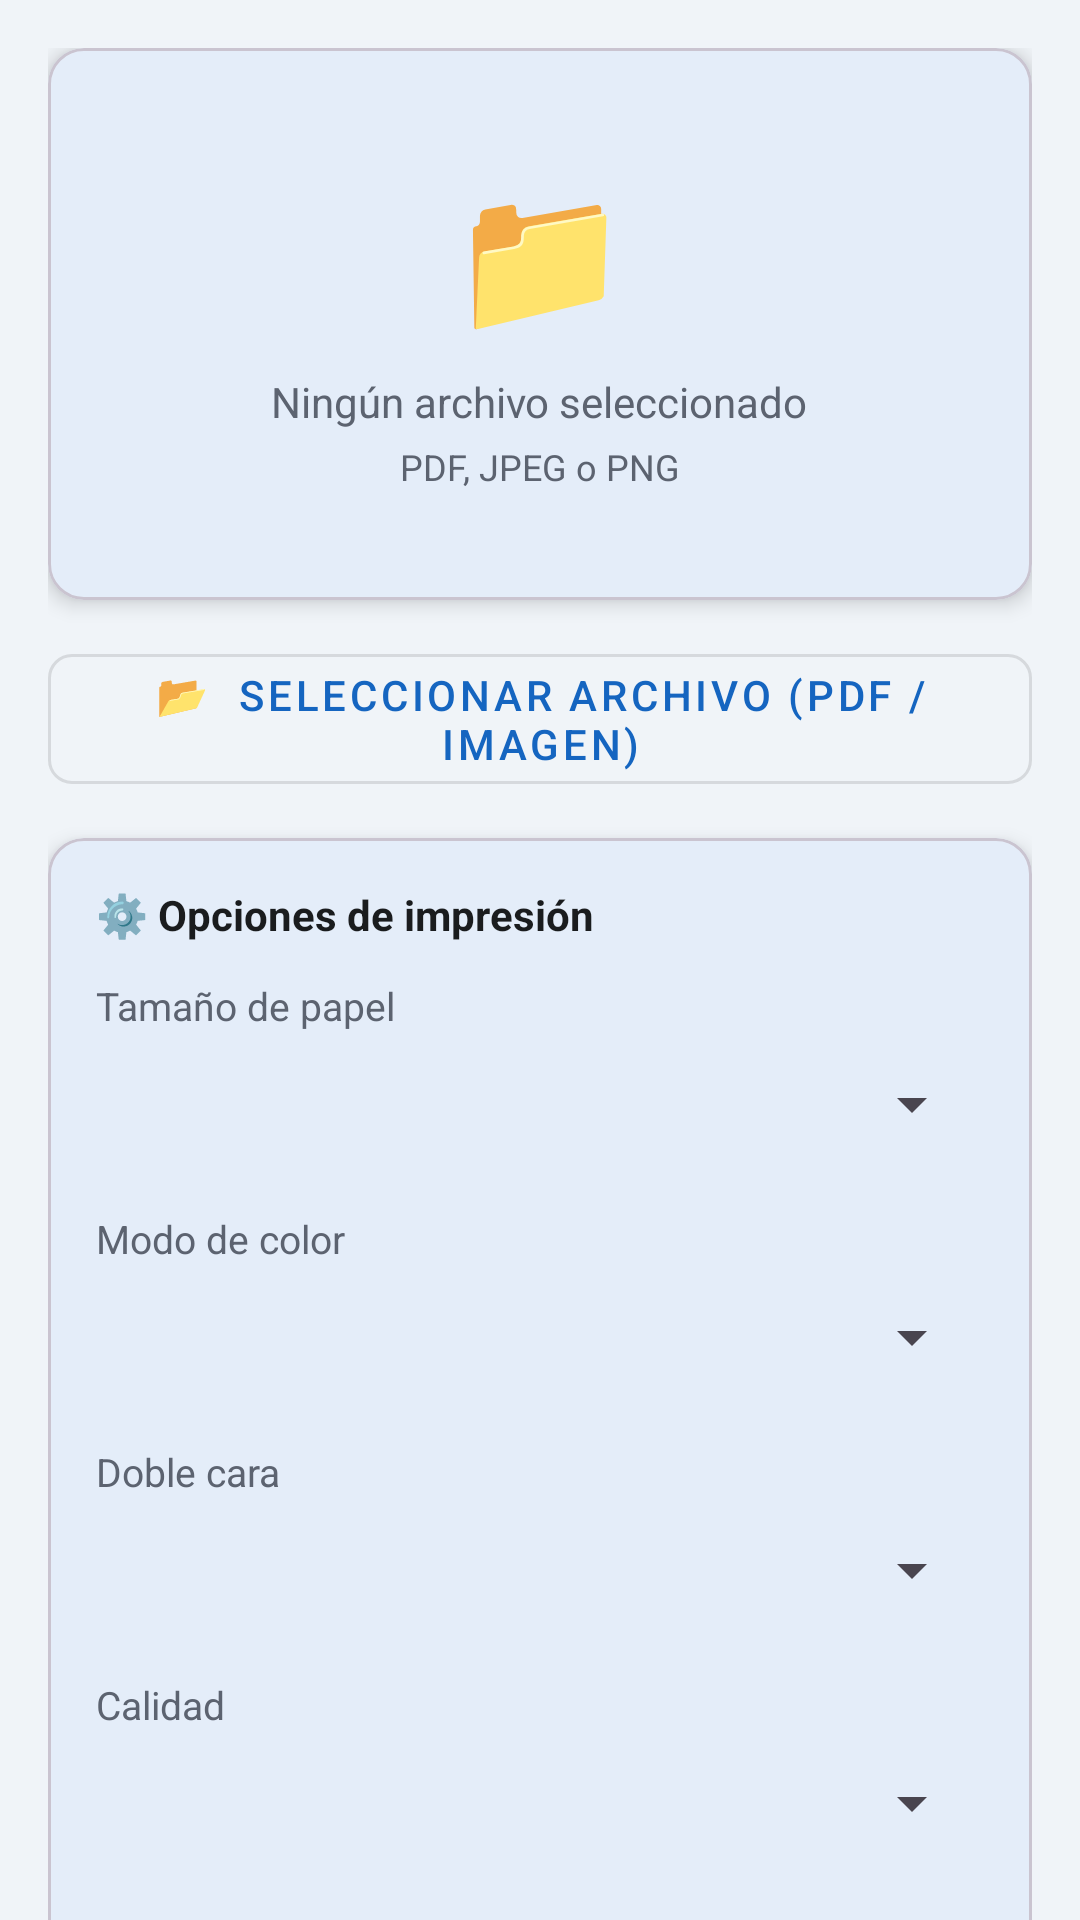

The Android layout XML behind this screen, and the referenced resources:
<!-- AndroidManifest.xml: application theme Theme.EpsonPrint -->
<!-- res/layout/fragment_print.xml -->
<?xml version="1.0" encoding="utf-8"?>
<androidx.core.widget.NestedScrollView
    xmlns:android="http://schemas.android.com/apk/res/android"
    xmlns:app="http://schemas.android.com/apk/res-auto"
    android:layout_width="match_parent"
    android:layout_height="match_parent"
    android:background="@color/background_light">

    <LinearLayout
        android:layout_width="match_parent"
        android:layout_height="wrap_content"
        android:orientation="vertical"
        android:padding="16dp">

        
        <com.google.android.material.card.MaterialCardView
            android:layout_width="match_parent"
            android:layout_height="wrap_content"
            android:layout_marginBottom="12dp"
            app:cardCornerRadius="12dp"
            app:cardElevation="4dp">

            <LinearLayout
                android:layout_width="match_parent"
                android:layout_height="wrap_content"
                android:orientation="vertical"
                android:gravity="center"
                android:padding="12dp">

                
                <ImageView
                    android:id="@+id/imagePreview"
                    android:layout_width="match_parent"
                    android:layout_height="260dp"
                    android:scaleType="fitCenter"
                    android:background="#F5F5F5"
                    android:visibility="gone"
                    android:contentDescription="Vista previa del archivo"/>

                
                <LinearLayout
                    android:id="@+id/layoutNoFile"
                    android:layout_width="match_parent"
                    android:layout_height="160dp"
                    android:orientation="vertical"
                    android:gravity="center">

                    <TextView
                        android:layout_width="wrap_content"
                        android:layout_height="wrap_content"
                        android:text="📁"
                        android:textSize="48sp"/>

                    <TextView
                        android:layout_width="wrap_content"
                        android:layout_height="wrap_content"
                        android:text="Ningún archivo seleccionado"
                        android:textSize="14sp"
                        android:textColor="@color/text_secondary"
                        android:layout_marginTop="8dp"/>

                    <TextView
                        android:layout_width="wrap_content"
                        android:layout_height="wrap_content"
                        android:text="PDF, JPEG o PNG"
                        android:textSize="12sp"
                        android:textColor="@color/text_secondary"
                        android:layout_marginTop="4dp"/>
                </LinearLayout>

                
                <TextView
                    android:id="@+id/tvFileName"
                    android:layout_width="match_parent"
                    android:layout_height="wrap_content"
                    android:text=""
                    android:textSize="13sp"
                    android:textColor="@color/text_primary"
                    android:textStyle="bold"
                    android:gravity="center"
                    android:layout_marginTop="8dp"
                    android:maxLines="2"
                    android:ellipsize="middle"
                    android:visibility="gone"/>

            </LinearLayout>
        </com.google.android.material.card.MaterialCardView>

        
        <com.google.android.material.button.MaterialButton
            android:id="@+id/btnSelectFile"
            android:layout_width="match_parent"
            android:layout_height="wrap_content"
            android:text="📂  Seleccionar archivo (PDF / Imagen)"
            android:layout_marginBottom="12dp"
            style="@style/Widget.MaterialComponents.Button.OutlinedButton"/>

        
        <com.google.android.material.card.MaterialCardView
            android:layout_width="match_parent"
            android:layout_height="wrap_content"
            android:layout_marginBottom="12dp"
            app:cardCornerRadius="12dp"
            app:cardElevation="4dp">

            <LinearLayout
                android:layout_width="match_parent"
                android:layout_height="wrap_content"
                android:orientation="vertical"
                android:padding="16dp">

                <TextView
                    android:layout_width="wrap_content"
                    android:layout_height="wrap_content"
                    android:text="⚙️ Opciones de impresión"
                    android:textSize="14sp"
                    android:textStyle="bold"
                    android:textColor="@color/text_primary"
                    android:layout_marginBottom="12dp"/>

                
                <TextView
                    android:layout_width="wrap_content"
                    android:layout_height="wrap_content"
                    android:text="Tamaño de papel"
                    android:textSize="13sp"
                    android:textColor="@color/text_secondary"/>
                <Spinner
                    android:id="@+id/spinnerPaperSize"
                    android:layout_width="match_parent"
                    android:layout_height="48dp"
                    android:layout_marginBottom="12dp"/>

                
                <TextView
                    android:layout_width="wrap_content"
                    android:layout_height="wrap_content"
                    android:text="Modo de color"
                    android:textSize="13sp"
                    android:textColor="@color/text_secondary"/>
                <Spinner
                    android:id="@+id/spinnerColorMode"
                    android:layout_width="match_parent"
                    android:layout_height="48dp"
                    android:layout_marginBottom="12dp"/>

                
                <TextView
                    android:layout_width="wrap_content"
                    android:layout_height="wrap_content"
                    android:text="Doble cara"
                    android:textSize="13sp"
                    android:textColor="@color/text_secondary"/>
                <Spinner
                    android:id="@+id/spinnerDuplex"
                    android:layout_width="match_parent"
                    android:layout_height="48dp"
                    android:layout_marginBottom="12dp"/>

                
                <TextView
                    android:layout_width="wrap_content"
                    android:layout_height="wrap_content"
                    android:text="Calidad"
                    android:textSize="13sp"
                    android:textColor="@color/text_secondary"/>
                <Spinner
                    android:id="@+id/spinnerQuality"
                    android:layout_width="match_parent"
                    android:layout_height="48dp"
                    android:layout_marginBottom="12dp"/>

                
                <LinearLayout
                    android:layout_width="match_parent"
                    android:layout_height="wrap_content"
                    android:orientation="horizontal"
                    android:gravity="center_vertical"
                    android:layout_marginBottom="4dp">

                    <TextView
                        android:layout_width="0dp"
                        android:layout_height="wrap_content"
                        android:layout_weight="1"
                        android:text="Copias"
                        android:textSize="13sp"
                        android:textColor="@color/text_secondary"/>

                    <TextView
                        android:id="@+id/tvCopiesValue"
                        android:layout_width="40dp"
                        android:layout_height="wrap_content"
                        android:text="1"
                        android:textSize="16sp"
                        android:textStyle="bold"
                        android:gravity="center"
                        android:textColor="@color/md_theme_light_primary"/>
                </LinearLayout>

                <SeekBar
                    android:id="@+id/seekCopies"
                    android:layout_width="match_parent"
                    android:layout_height="wrap_content"
                    android:max="19"
                    android:progress="0"/>

            </LinearLayout>
        </com.google.android.material.card.MaterialCardView>

        
        <com.google.android.material.card.MaterialCardView
            android:layout_width="match_parent"
            android:layout_height="wrap_content"
            android:layout_marginBottom="12dp"
            app:cardCornerRadius="12dp"
            app:cardElevation="2dp">

            <LinearLayout
                android:layout_width="match_parent"
                android:layout_height="wrap_content"
                android:orientation="vertical"
                android:padding="16dp">

                
                <TextView
                    android:id="@+id/tvPrintStatus"
                    android:layout_width="match_parent"
                    android:layout_height="wrap_content"
                    android:text=""
                    android:textSize="14sp"
                    android:textColor="@color/text_secondary"
                    android:gravity="center"
                    android:layout_marginBottom="8dp"/>

                
                <ProgressBar
                    android:id="@+id/progressPrint"
                    style="?android:attr/progressBarStyleHorizontal"
                    android:layout_width="match_parent"
                    android:layout_height="8dp"
                    android:visibility="gone"
                    android:max="100"
                    android:progress="0"/>

            </LinearLayout>
        </com.google.android.material.card.MaterialCardView>

        
        <com.google.android.material.button.MaterialButton
            android:id="@+id/btnPrint"
            android:layout_width="match_parent"
            android:layout_height="56dp"
            android:text="🖨️  Imprimir"
            android:textSize="17sp"
            android:enabled="false"
            android:layout_marginBottom="24dp"
            app:cornerRadius="12dp"
            style="@style/Widget.MaterialComponents.Button"/>

    </LinearLayout>
</androidx.core.widget.NestedScrollView>
<!-- resources referenced by this layout -->
<resources>
  <color name="background_light">#F0F4F8</color>
  <color name="md_theme_light_primary">#1565C0</color>
  <color name="text_primary">#1A1C1E</color>
  <color name="text_secondary">#5C6370</color>
  <color name="md_theme_light_onPrimary">#FFFFFF</color>
  <color name="md_theme_light_primaryContainer">#D6E4FF</color>
  <color name="md_theme_light_onPrimaryContainer">#001848</color>
  <color name="md_theme_light_secondary">#0097A7</color>
  <color name="md_theme_light_onSecondary">#FFFFFF</color>
  <color name="md_theme_light_secondaryContainer">#CCF4F8</color>
  <color name="md_theme_light_onSecondaryContainer">#002A2D</color>
  <color name="md_theme_light_tertiary">#6650A4</color>
  <color name="md_theme_light_onTertiary">#FFFFFF</color>
  <color name="md_theme_light_error">#B3261E</color>
  <color name="md_theme_light_onError">#FFFFFF</color>
  <color name="md_theme_light_errorContainer">#F9DEDC</color>
  <color name="md_theme_light_onErrorContainer">#410E0B</color>
  <color name="md_theme_light_background">#FAFCFF</color>
  <color name="md_theme_light_onBackground">#1A1C1E</color>
  <color name="md_theme_light_surface">#FAFCFF</color>
  <color name="md_theme_light_onSurface">#1A1C1E</color>
  <color name="md_theme_light_surfaceVariant">#DFE2EB</color>
  <color name="md_theme_light_onSurfaceVariant">#42474E</color>
  <color name="md_theme_light_outline">#73777F</color>
  <style name="ShapeAppearance.EpsonPrint.Small" parent="ShapeAppearance.Material3.SmallComponent">
          <item name="cornerFamily">rounded</item>
          <item name="cornerSize">8dp</item>
      </style>
  <style name="ShapeAppearance.EpsonPrint.Medium" parent="ShapeAppearance.Material3.MediumComponent">
          <item name="cornerFamily">rounded</item>
          <item name="cornerSize">12dp</item>
      </style>
  <style name="ShapeAppearance.EpsonPrint.Large" parent="ShapeAppearance.Material3.LargeComponent">
          <item name="cornerFamily">rounded</item>
          <item name="cornerSize">16dp</item>
      </style>
</resources>
